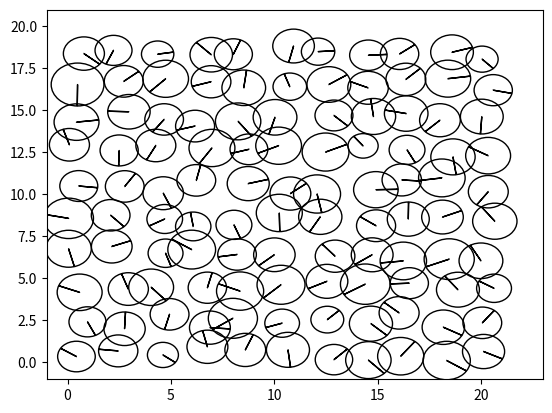

The script that saved this image:
import matplotlib.pyplot as plt
import numpy as np

COLUMN_MAPPING = {
    0: 'x',
    1: 'y',
    2: 'r',
    3: 'fx',
    4: 'fy',
    5: 'orientation'
}
COLUMN_REVERSE_MAPPING = {v: k for (k, v) in COLUMN_MAPPING.items()}

d = 2
N_COLUMNS = len(COLUMN_MAPPING)
N_PARTICLES = 110
LATTICE_WIDTH = 10
LATTICE_LENGTH = int(N_PARTICLES / LATTICE_WIDTH)
LATTICE_CONSTANT = 2
assert LATTICE_LENGTH * LATTICE_WIDTH == N_PARTICLES
assert LATTICE_LENGTH > LATTICE_WIDTH

MEAN_RADIUS = 1
STD_RADIUS = 1 / 10

def initialize_system():
    """Initializes the system in a rectangle lattice with particles 
        slightly deviated from the exact lattice positions"""
    system = np.zeros((N_PARTICLES, N_COLUMNS))
    length_positions = np.arange(LATTICE_LENGTH) * LATTICE_CONSTANT
    width_positions = np.arange(LATTICE_WIDTH) * LATTICE_CONSTANT 
    lattice_x, lattice_y = np.meshgrid(length_positions, width_positions)
    # initialize positions
    system[:, COLUMN_REVERSE_MAPPING['x']] = lattice_x.flatten() 
    system[:, COLUMN_REVERSE_MAPPING['y']] = lattice_y.flatten()
    
    for particle in range(N_PARTICLES):
        system[particle,COLUMN_REVERSE_MAPPING['x']] = system[
                particle,COLUMN_REVERSE_MAPPING['x']] + (np.random.rand())
        system[particle,COLUMN_REVERSE_MAPPING['y']] = system[
                particle,COLUMN_REVERSE_MAPPING['y']] + (np.random.rand())
        system[particle, COLUMN_REVERSE_MAPPING['orientation']] = (
                                                        np.random.rand() * 45)
    # initialize radius
    system[:, COLUMN_REVERSE_MAPPING['r']] = np.random.normal(
        loc=MEAN_RADIUS,
        scale=STD_RADIUS,
        size=N_PARTICLES)
    return system

def get_orientations(system):
    for x, y in zip(system[:,COLUMN_REVERSE_MAPPING['x']], 
                    system[:,COLUMN_REVERSE_MAPPING['y']]):

        system[:,COLUMN_REVERSE_MAPPING['orientation']] = np.arctan2(y,x)
    return system

def plot_system(system):
    fig = plt.figure()
    ax = fig.add_subplot(111)
    ax.set_xlim(-MEAN_RADIUS, (LATTICE_LENGTH * LATTICE_CONSTANT) +
                MEAN_RADIUS)
    ax.set_ylim(-MEAN_RADIUS, (LATTICE_WIDTH * LATTICE_CONSTANT) +
                MEAN_RADIUS)
    for x, y, r, angle in zip(system[:, COLUMN_REVERSE_MAPPING['x']],
                       system[:, COLUMN_REVERSE_MAPPING['y']],
                       system[:, COLUMN_REVERSE_MAPPING['r']],
                       system[:,COLUMN_REVERSE_MAPPING['orientation']]):
        #print('x',x,'y', y,'r', r)
        circle = plt.Circle((x, y), radius=r, fill=False)
        ax.add_artist(circle)
    #Draw radius arrow
        head_length = 0.05
        ax.arrow(x,y, (r-head_length) * np.cos(angle), 
                         (r-head_length) * np.sin(angle), head_width=0.05, 
                         head_length = head_length, fc='k', ec='k')
if __name__ == '__main__':
    system = initialize_system()
    plot_system(system)
    plt.show()
